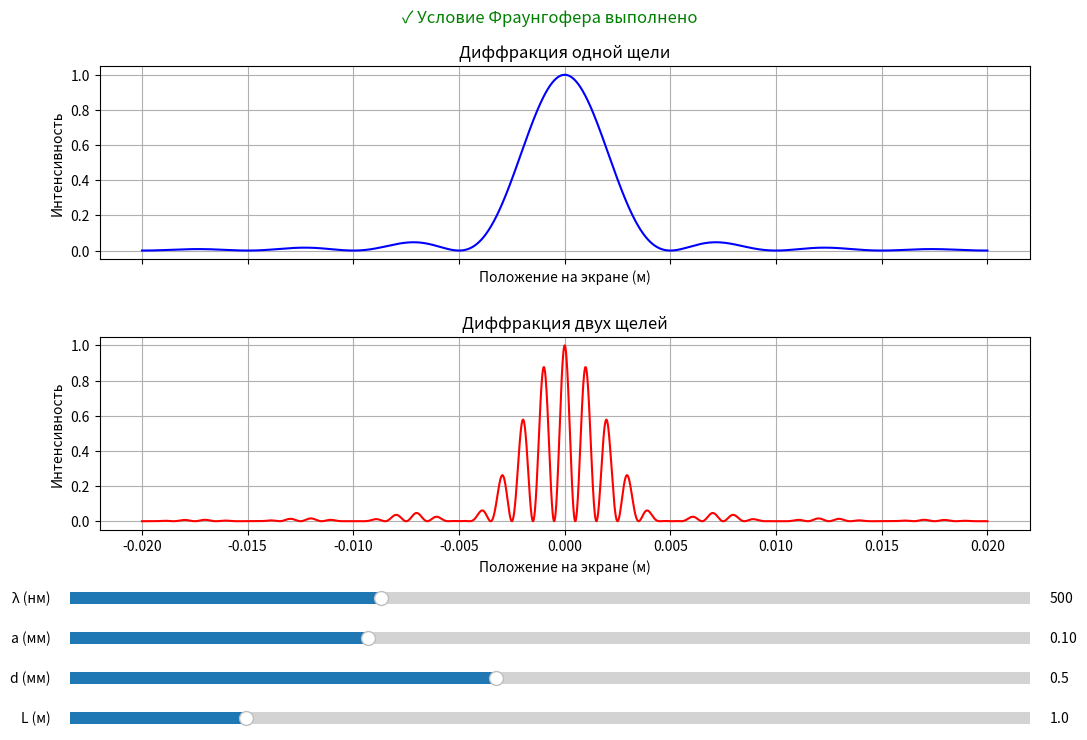

Recreate this plot in Python.
import numpy as np
import matplotlib.pyplot as plt
from matplotlib.widgets import Slider


def compute_beta(slit_dimension, positions, wavelength, screen_distance):
    return np.pi * slit_dimension * positions / (wavelength * screen_distance)


def normalized_single_slit_intensity(positions, wavelength, slit_width, screen_distance):
    beta = compute_beta(slit_width, positions, wavelength, screen_distance)
    raw = np.sinc(beta / np.pi) ** 2
    return raw / np.max(raw)


def normalized_double_slit_intensity(positions, wavelength, slit_width, slit_separation, screen_distance):
    beta = compute_beta(slit_width, positions, wavelength, screen_distance)
    delta = np.pi * slit_separation * positions / (wavelength * screen_distance)
    raw = np.sinc(beta / np.pi) ** 2 * np.cos(delta) ** 2
    return raw / np.max(raw)


def is_fraunhofer_regime(slit_width, wavelength, screen_distance):
    return screen_distance >= 10 * (slit_width ** 2 / wavelength)


def configure_axes(axis, title):
    axis.set_title(title)
    axis.set_xlabel("Положение на экране (м)")
    axis.set_ylabel("Интенсивность")
    axis.grid(True)


def calculate_and_plot(positions, wavelength, slit_width, slit_separation, screen_distance, axes):
    single_axis, double_axis = axes
    intensity_single = normalized_single_slit_intensity(positions, wavelength, slit_width, screen_distance)
    intensity_double = normalized_double_slit_intensity(positions, wavelength, slit_width, slit_separation, screen_distance)

    single_axis.clear()
    double_axis.clear()

    single_axis.plot(positions, intensity_single, color='blue')
    double_axis.plot(positions, intensity_double, color='red')

    configure_axes(single_axis, "Диффракция одной щели")
    configure_axes(double_axis, "Диффракция двух щелей")


def setup_sliders(fig, initial_values):
    axes_positions = {
        'wavelength': plt.axes([0.1, 0.2, 0.8, 0.03]),
        'slit_width': plt.axes([0.1, 0.15, 0.8, 0.03]),
        'slit_separation': plt.axes([0.1, 0.1, 0.8, 0.03]),
        'screen_distance': plt.axes([0.1, 0.05, 0.8, 0.03])
    }

    sliders = {
        'wavelength': Slider(
            axes_positions['wavelength'], 'λ (нм)', 380, 750,
            valinit=initial_values['wavelength'] * 1e9
        ),
        'slit_width': Slider(
            axes_positions['slit_width'], 'a (мм)', 0.01, 0.3,
            valinit=initial_values['slit_width'] * 1e3
        ),
        'slit_separation': Slider(
            axes_positions['slit_separation'], 'd (мм)', 0.1, 1.0,
            valinit=initial_values['slit_separation'] * 1e3
        ),
        'screen_distance': Slider(
            axes_positions['screen_distance'], 'L (м)', 0.1, 5.0,
            valinit=initial_values['screen_distance']
        )
    }
    return sliders


def main():
    initial_params = {
        'wavelength': 500e-9,
        'slit_width': 0.1e-3,
        'slit_separation': 0.5e-3,
        'screen_distance': 1.0
    }

    positions = np.linspace(-0.02, 0.02, 3000)

    fig, axes = plt.subplots(2, 1, figsize=(12, 8), sharex=True)
    plt.subplots_adjust(bottom=0.3, hspace=0.4)
    status_text = fig.text(0.5, 0.94, '', ha='center', va='center', fontsize=12)

    sliders = setup_sliders(fig, initial_params)

    def on_slider_change(_):
        wl = sliders['wavelength'].val * 1e-9
        width = sliders['slit_width'].val * 1e-3
        separation = sliders['slit_separation'].val * 1e-3
        distance = sliders['screen_distance'].val

        calculate_and_plot(positions, wl, width, separation, distance, axes)

        if is_fraunhofer_regime(width, wl, distance):
            status_text.set_text("✓ Условие Фраунгофера выполнено")
            status_text.set_color("green")
        else:
            status_text.set_text("✗ Условие Фраунгофера не выполнено")
            status_text.set_color("red")

        fig.canvas.draw_idle()

    for slider in sliders.values():
        slider.on_changed(on_slider_change)

    on_slider_change(None)
    plt.show()

if __name__ == "__main__":
    main()